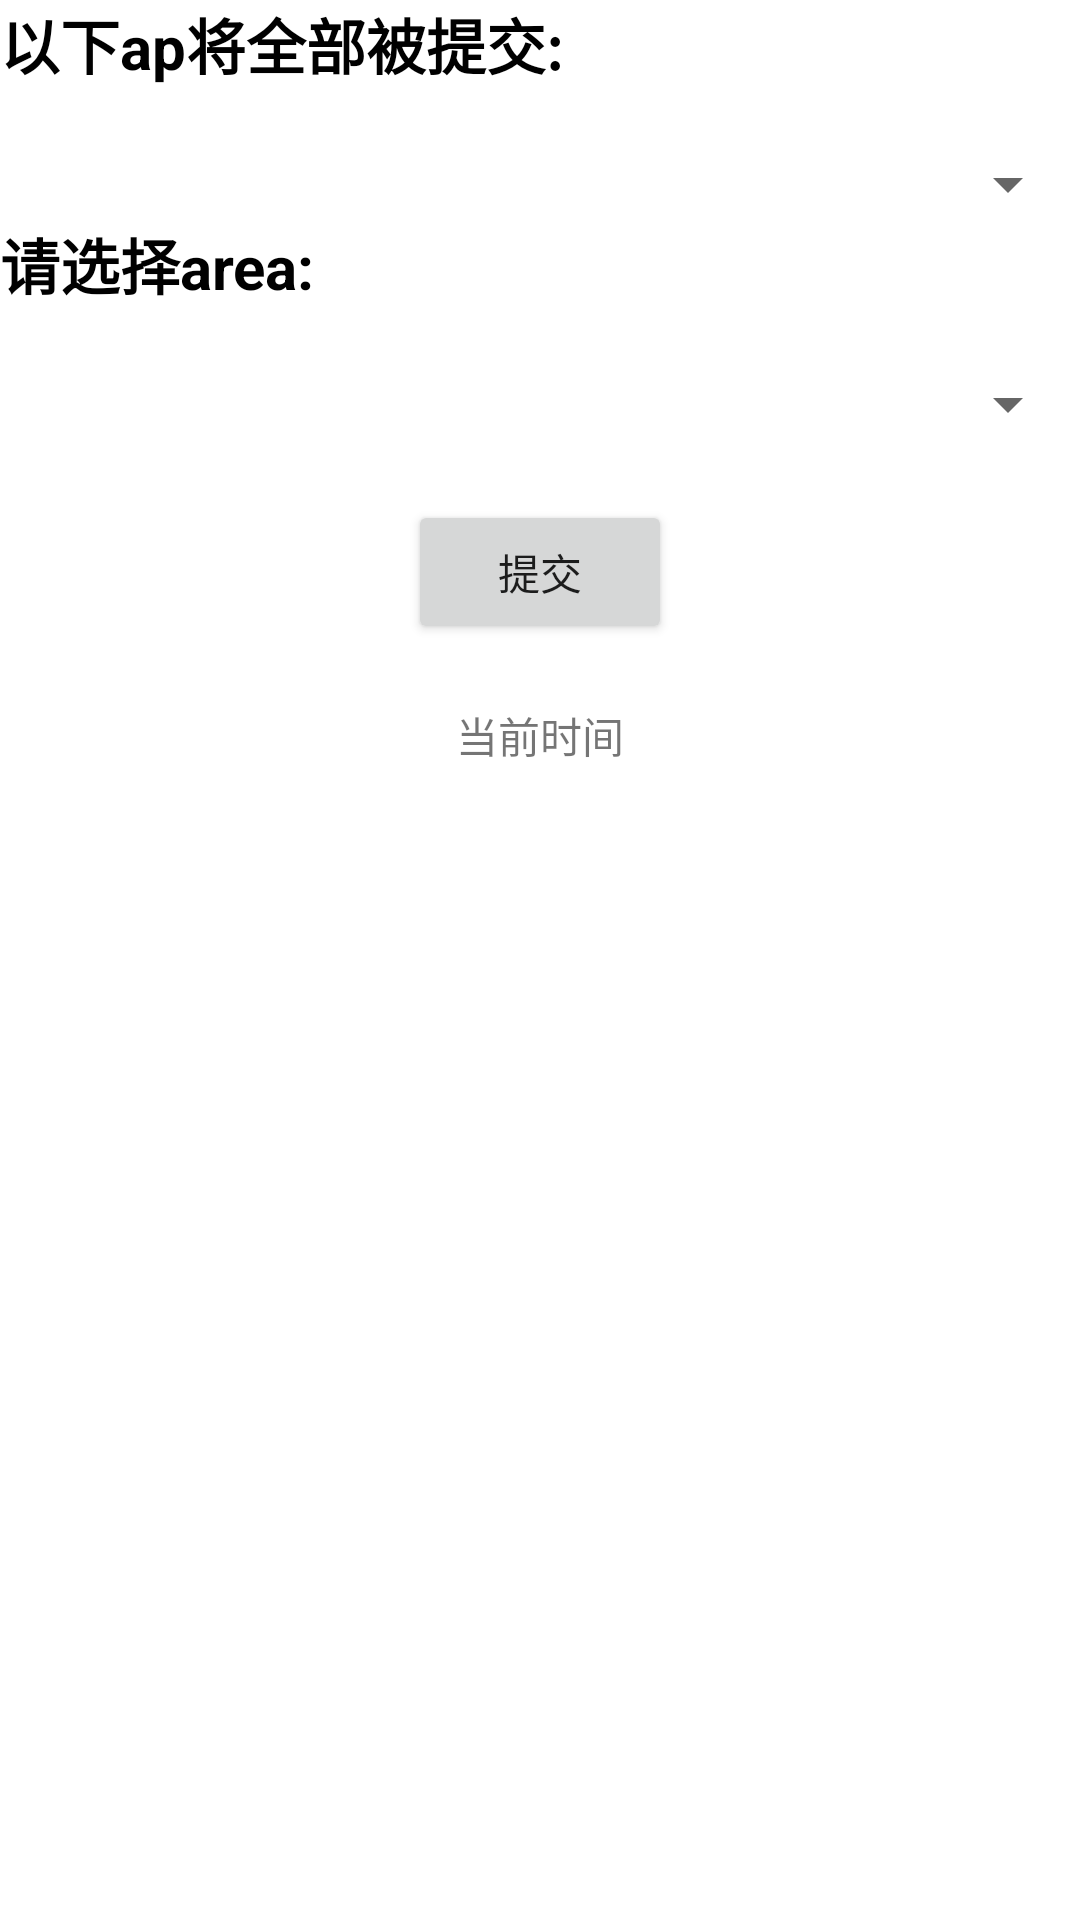

Write the Android layout XML for this screen, with the resource values it uses.
<!-- AndroidManifest.xml: application theme Theme.UploadMIU -->
<!-- res/layout/activity_add_ap.xml -->
<?xml version="1.0" encoding="utf-8"?>
<RelativeLayout xmlns:android="http://schemas.android.com/apk/res/android"
    xmlns:app="http://schemas.android.com/apk/res-auto"
    xmlns:tools="http://schemas.android.com/tools"
    android:layout_width="match_parent"
    android:layout_height="match_parent"
    tools:context=".AddAp">

    <TextView
        android:id="@+id/ap_name"
        android:layout_width="match_parent"
        android:layout_height="wrap_content"
        android:text="以下ap将全部被提交:"
        android:textColor="@color/black"
        android:textSize="20dp"
        android:textStyle="bold"></TextView>

    <Spinner android:id="@+id/ap_spinner"
        android:layout_width="match_parent"
        android:layout_height="wrap_content"
        android:layout_below="@id/ap_name"
        android:layout_marginTop="20dp"
        />

    <TextView
        android:id="@+id/area_name"
        android:layout_width="match_parent"
        android:layout_height="wrap_content"
        android:textStyle="bold"
        android:textColor="@color/black"
        android:text="请选择area:"
        android:textSize="20dp"
        android:layout_below="@id/ap_spinner"
        >
    </TextView>

    <Spinner android:id="@+id/area_spinner"
        android:layout_width="match_parent"
        android:layout_height="wrap_content"
        android:layout_below="@id/area_name"
        android:layout_marginTop="20dp"
        />

    <Button
        android:id="@+id/submit_button"
        android:layout_width="wrap_content"
        android:layout_height="wrap_content"
        android:text="提交"
        android:layout_centerHorizontal="true"
        android:layout_marginTop="20dp"
        android:layout_below="@id/area_spinner"
        >

    </Button>

    <TextView
        android:id="@+id/time"
        android:layout_width="wrap_content"
        android:layout_height="wrap_content"
        android:layout_below="@id/submit_button"
        android:layout_centerHorizontal="true"
        android:layout_marginTop="20dp"
        android:text="当前时间"
        android:visibility="visible"></TextView>





</RelativeLayout>
<!-- resources referenced by this layout -->
<resources>
  <style name="Theme.UploadMIU" parent="Theme.MaterialComponents.DayNight.DarkActionBar">
          
          <item name="colorPrimary">@color/purple_500</item>
          <item name="colorPrimaryVariant">@color/purple_700</item>
          <item name="colorOnPrimary">@color/white</item>
          
          <item name="colorSecondary">@color/teal_200</item>
          <item name="colorSecondaryVariant">@color/teal_700</item>
          <item name="colorOnSecondary">@color/black</item>
          
          <item name="android:statusBarColor" tools:targetApi="l">?attr/colorPrimaryVariant</item>
          
      </style>
  <!-- not gathered from this repository: default colours our renderer supplied (Android Studio template values) -->
  <color name="purple_500">#FF6200EE</color>
  <color name="purple_700">#FF3700B3</color>
  <color name="teal_200">#FF03DAC5</color>
  <color name="teal_700">#FF018786</color>
  <color name="black">#FF000000</color>
  <color name="white">#FFFFFFFF</color>
</resources>
